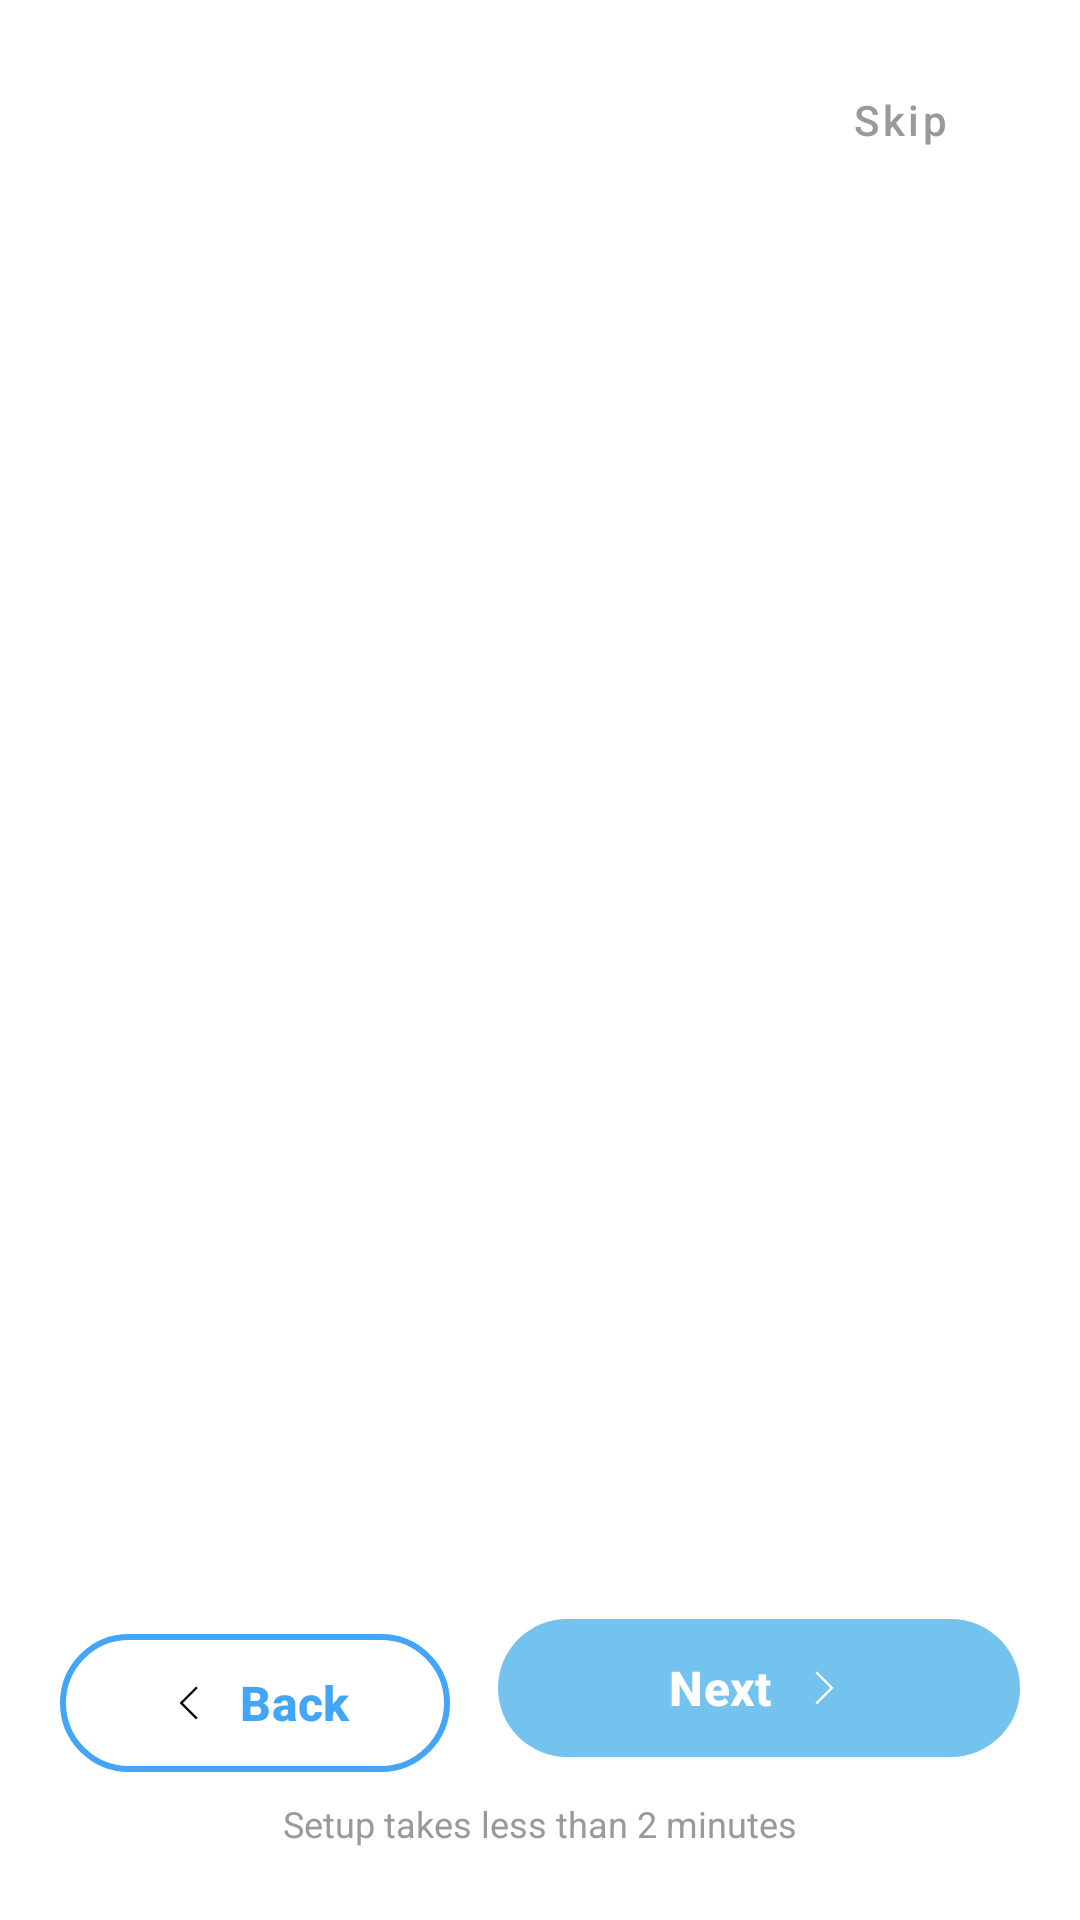

Write the Android layout XML for this screen, with the resource values it uses.
<!-- AndroidManifest.xml: application theme Theme.SafeRoute -->
<!-- res/layout/fragment_onboarding.xml -->
<?xml version="1.0" encoding="utf-8"?>
<androidx.constraintlayout.widget.ConstraintLayout xmlns:android="http://schemas.android.com/apk/res/android"
    xmlns:app="http://schemas.android.com/apk/res-auto"
    android:layout_width="match_parent"
    android:layout_height="match_parent"
    android:background="#FFFFFF">

    <com.google.android.material.button.MaterialButton
        android:id="@+id/btn_skip"
        style="@style/Widget.MaterialComponents.Button.TextButton"
        android:layout_width="wrap_content"
        android:layout_height="wrap_content"
        android:layout_marginTop="16dp"
        android:layout_marginEnd="16dp"
        android:text="Skip"
        android:textAllCaps="false"
        android:textColor="#999999"
        android:textSize="14sp"
        app:layout_constraintEnd_toEndOf="parent"
        app:layout_constraintTop_toTopOf="parent" />

    <androidx.viewpager2.widget.ViewPager2
        android:id="@+id/viewPager"
        android:layout_width="match_parent"
        android:layout_height="0dp"
        app:layout_constraintBottom_toTopOf="@+id/indicatorLayout"
        app:layout_constraintEnd_toEndOf="parent"
        app:layout_constraintStart_toStartOf="parent"
        app:layout_constraintTop_toBottomOf="@id/btn_skip" />

    <LinearLayout
        android:id="@+id/indicatorLayout"
        android:layout_width="match_parent"
        android:layout_height="wrap_content"
        android:gravity="center"
        android:orientation="vertical"
        android:paddingHorizontal="24dp"
        android:paddingTop="12dp"
        android:paddingBottom="20dp"
        app:layout_constraintBottom_toTopOf="@+id/button_onboarding"
        app:layout_constraintEnd_toEndOf="parent"
        app:layout_constraintStart_toStartOf="parent">

        <com.google.android.material.tabs.TabLayout
            android:id="@+id/tabLayoutIndicator"
            android:layout_width="wrap_content"
            android:layout_height="24dp"
            android:background="@android:color/transparent"
            app:tabBackground="@drawable/onboarding_indicator_dot"
            app:tabGravity="center"
            app:tabIndicatorHeight="0dp"
            app:tabMaxWidth="24dp"
            app:tabMinWidth="24dp"
            app:tabPaddingEnd="0dp"
            app:tabPaddingStart="0dp"
            app:tabRippleColor="@null" />
    </LinearLayout>

    <androidx.constraintlayout.widget.ConstraintLayout
        android:id="@+id/button_onboarding"
        android:layout_width="match_parent"
        android:layout_height="wrap_content"
        android:paddingBottom="24dp"
        app:layout_constraintBottom_toBottomOf="parent">

        <com.google.android.material.button.MaterialButton
            android:id="@+id/btn_back"
            android:layout_width="130dp"
            android:layout_height="54dp"
            android:layout_marginStart="20dp"
            android:layout_marginEnd="8dp"
            android:text="Back"
            android:textAllCaps="false"
            android:textColor="#42A5F5"
            android:textSize="16sp"
            android:textStyle="bold"
            app:backgroundTint="@android:color/white"
            app:cornerRadius="27dp"
            app:icon="@drawable/backward"
            app:iconGravity="textStart"
            app:iconPadding="8dp"
            app:iconTint="#000000"
            app:layout_constraintBottom_toTopOf="@id/onboarding_txt"
            app:layout_constraintEnd_toStartOf="@id/btn_next"
            app:layout_constraintStart_toStartOf="parent"
            app:layout_constraintTop_toTopOf="parent"
            app:strokeColor="#42A5F5"
            app:strokeWidth="2dp" />

        <com.google.android.material.button.MaterialButton
            android:id="@+id/btn_next"
            android:layout_width="0dp"
            android:layout_height="54dp"
            android:layout_marginStart="8dp"
            android:layout_marginEnd="20dp"
            android:text="Next"
            android:textAllCaps="false"
            android:textColor="@android:color/white"
            android:textSize="16sp"
            android:textStyle="bold"
            app:backgroundTint="#74C3EE"
            app:cornerRadius="27dp"
            app:elevation="4dp"
            app:icon="@drawable/forward"
            app:iconGravity="textEnd"
            app:iconPadding="8dp"
            app:layout_constraintBottom_toTopOf="@id/onboarding_txt"
            app:layout_constraintEnd_toEndOf="parent"
            app:layout_constraintStart_toEndOf="@id/btn_back"
            app:layout_constraintTop_toTopOf="parent" />

        <TextView
            android:id="@+id/onboarding_txt"
            android:layout_width="wrap_content"
            android:layout_height="wrap_content"
            android:layout_marginTop="10dp"
            android:text="Setup takes less than 2 minutes"
            android:textColor="#999999"
            android:textSize="12sp"
            app:layout_constraintBottom_toBottomOf="parent"
            app:layout_constraintEnd_toEndOf="parent"
            app:layout_constraintStart_toStartOf="parent"
            app:layout_constraintTop_toBottomOf="@id/btn_next" />
    </androidx.constraintlayout.widget.ConstraintLayout>

</androidx.constraintlayout.widget.ConstraintLayout>
<!-- resources referenced by this layout -->
<resources>
  <!-- drawable backward (drawable) -->
  <vector xmlns:android="http://schemas.android.com/apk/res/android"
      android:width="24dp"
      android:height="24dp"
      android:viewportWidth="24"
      android:viewportHeight="24">
    <path
        android:strokeWidth="1"
        android:pathData="M15.963,18.926L9,11.963L15.963,5"
        android:fillColor="#00000000"
        android:strokeColor="#14142B"/>
  </vector>
  <!-- drawable forward (drawable) -->
  <vector xmlns:android="http://schemas.android.com/apk/res/android"
      android:width="24dp"
      android:height="24dp"
      android:viewportWidth="24"
      android:viewportHeight="24">
    <path
        android:strokeWidth="1"
        android:pathData="M9,5L15.963,11.963L9,18.926"
        android:fillColor="#00000000"
        android:strokeColor="#14142B"/>
  </vector>
  <!-- drawable onboarding_indicator_dot (drawable) -->
  <?xml version="1.0" encoding="utf-8"?>
  <selector xmlns:android="http://schemas.android.com/apk/res/android">
      
      <item android:state_selected="true">
          <layer-list>
              <item android:gravity="center">
                  <shape android:shape="rectangle">
                      <corners android:radius="10dp" />
                      <solid android:color="#74C3EE" />
                      <size android:width="22dp" android:height="8dp" />
                  </shape>
              </item>
          </layer-list>
      </item>
  
      
      <item>
          <layer-list>
              <item android:gravity="center">
                  <shape android:shape="oval">
                      <solid android:color="#D3D3D3" />
                      <size android:width="8dp" android:height="8dp" />
                  </shape>
              </item>
          </layer-list>
      </item>
  </selector>
  <style name="Theme.SafeRoute" parent="Base.Theme.SafeRoute" />
  <style name="Base.Theme.SafeRoute" parent="Theme.Material3.DayNight.NoActionBar">
          
          
      </style>
</resources>
